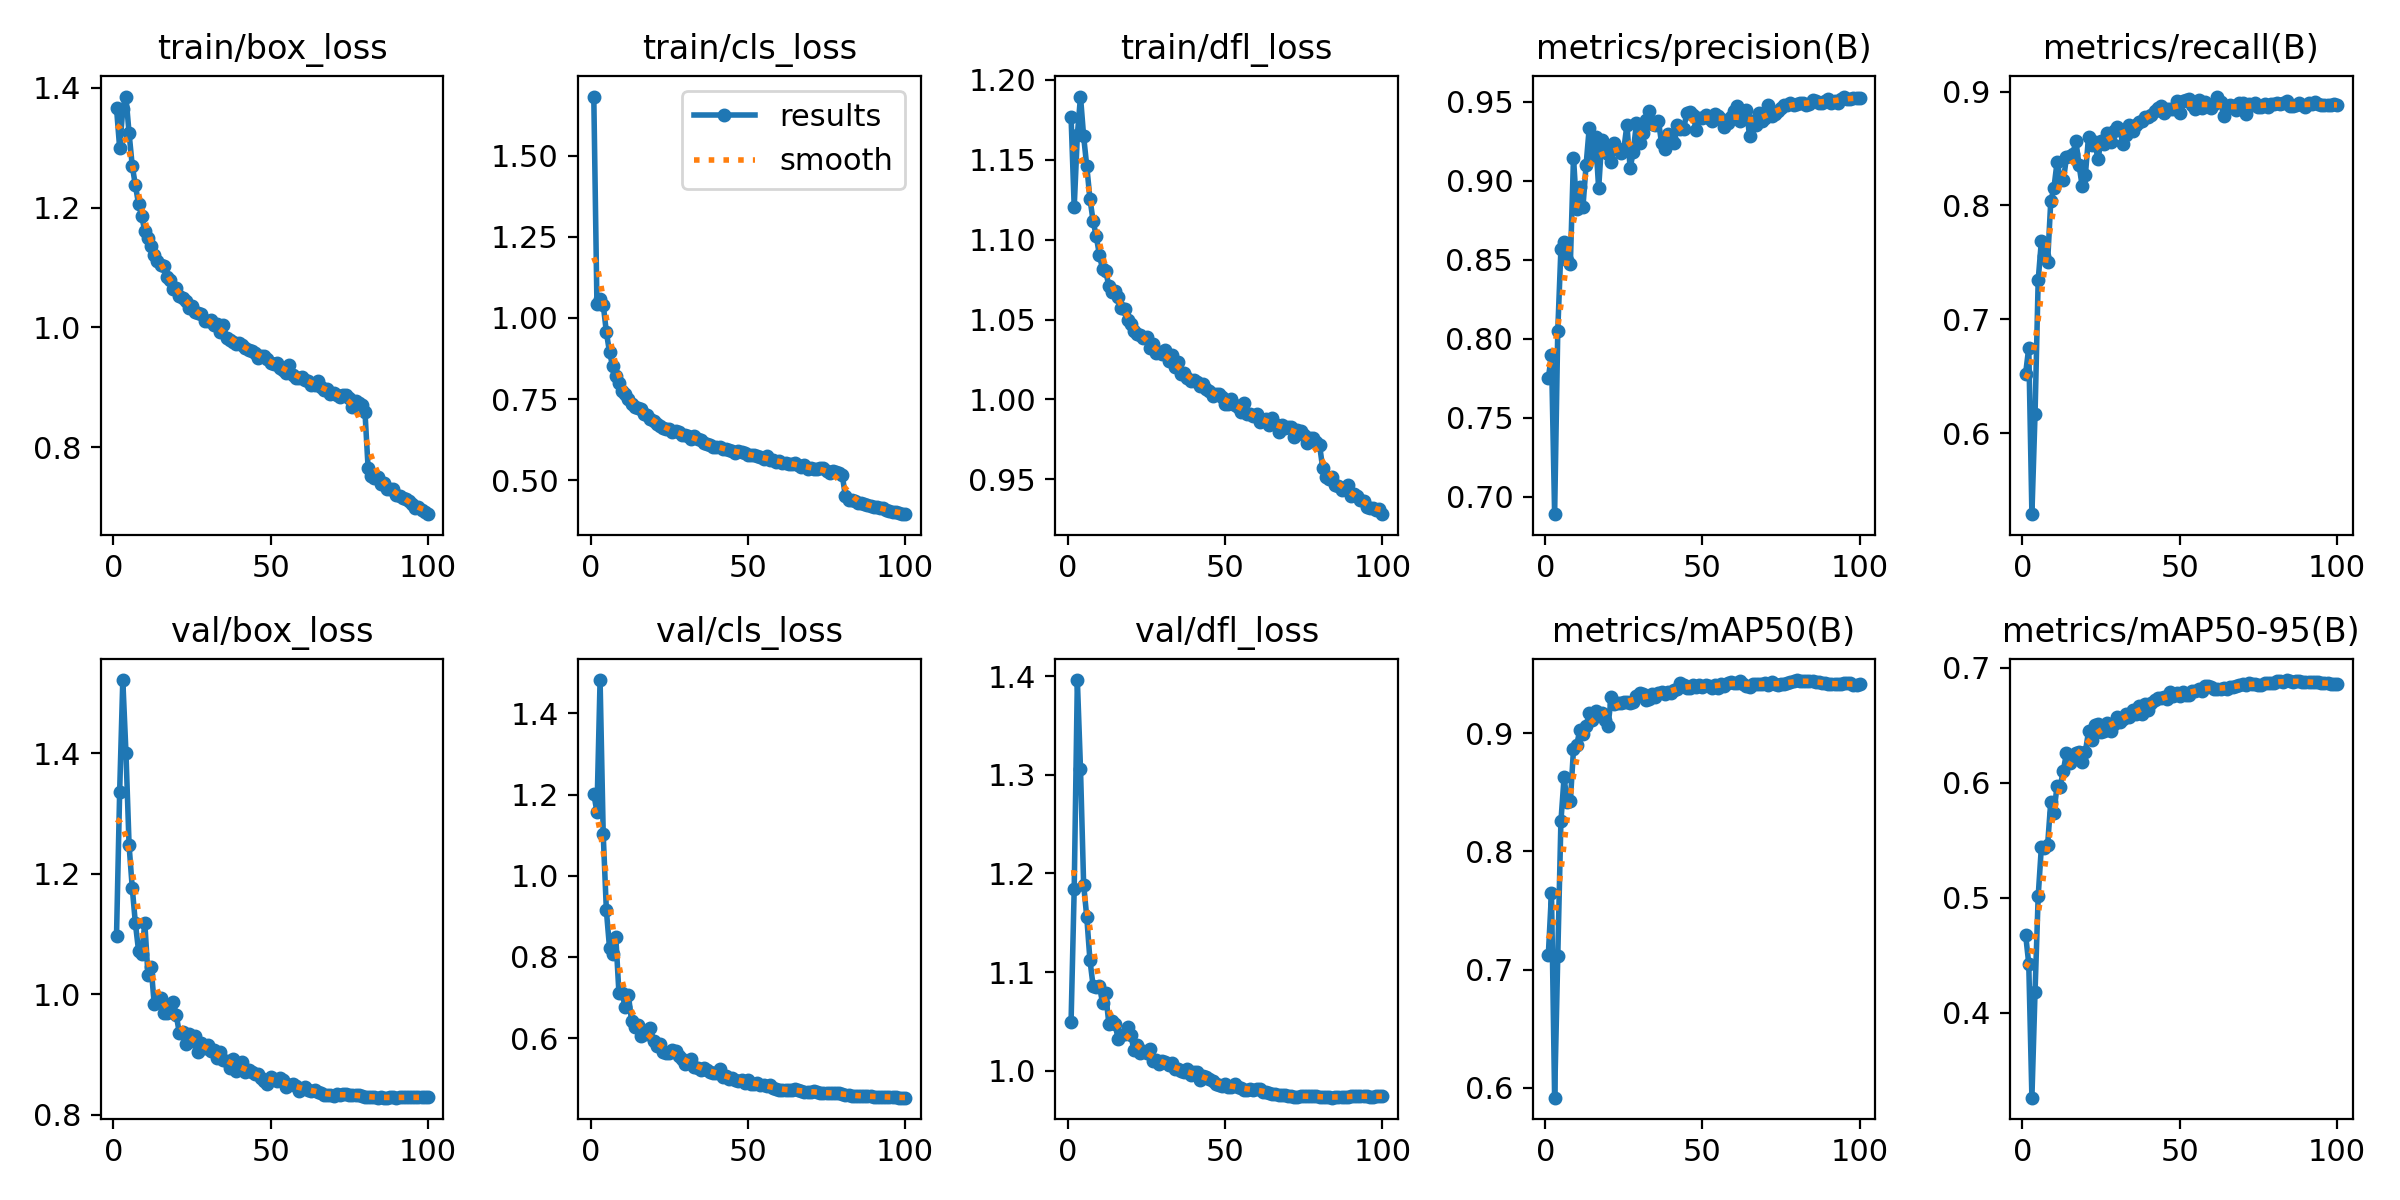

Data behind this chart, as committed beside it:
epoch, time, train/box_loss, train/cls_loss, train/dfl_loss, metrics/precision(B), metrics/recall(B), metrics/mAP50(B), metrics/mAP50-95(B), val/box_loss, val/cls_loss, val/dfl_loss, lr/pg0, lr/pg1, lr/pg2, lr/pg3, lr/pg4, lr/pg5, lr/pg6, lr/pg7
1, 38.51, 1.366, 1.682, 1.177, 0.7751, 0.6523, 0.7127, 0.468, 1.097, 1.202, 1.049, 0.009936, 0.003312, 0.009936, 0.003312, 0.009936, 0.003312, 0.009936, 0.003312
2, 73.46, 1.3, 1.044, 1.12, 0.7895, 0.6751, 0.7649, 0.4427, 1.336, 1.158, 1.185, 0.01974, 0.00658, 0.01974, 0.00658, 0.01974, 0.00658, 0.01974, 0.00658
3, 106.2, 1.365, 1.059, 1.165, 0.689, 0.5289, 0.5915, 0.3262, 1.522, 1.482, 1.396, 0.02934, 0.009781, 0.02934, 0.009781, 0.02934, 0.009781, 0.02934, 0.009781
4, 138.9, 1.385, 1.041, 1.19, 0.805, 0.6171, 0.7114, 0.4184, 1.401, 1.102, 1.306, 0.02911, 0.009703, 0.02911, 0.009703, 0.02911, 0.009703, 0.02911, 0.009703
5, 171.4, 1.324, 0.9562, 1.165, 0.8567, 0.7344, 0.8254, 0.5014, 1.247, 0.9146, 1.189, 0.02881, 0.009604, 0.02881, 0.009604, 0.02881, 0.009604, 0.02881, 0.009604
6, 203.8, 1.27, 0.895, 1.146, 0.8614, 0.7684, 0.8627, 0.5437, 1.177, 0.8229, 1.156, 0.02851, 0.009505, 0.02851, 0.009505, 0.02851, 0.009505, 0.02851, 0.009505
7, 236, 1.237, 0.8515, 1.126, 0.8496, 0.7554, 0.8416, 0.5429, 1.118, 0.8066, 1.112, 0.02822, 0.009406, 0.02822, 0.009406, 0.02822, 0.009406, 0.02822, 0.009406
8, 268.3, 1.206, 0.821, 1.112, 0.8472, 0.7506, 0.8426, 0.5461, 1.073, 0.85, 1.086, 0.02792, 0.009307, 0.02792, 0.009307, 0.02792, 0.009307, 0.02792, 0.009307
9, 300.4, 1.187, 0.7993, 1.102, 0.9146, 0.8037, 0.8865, 0.5836, 1.068, 0.7105, 1.085, 0.02762, 0.009208, 0.02762, 0.009208, 0.02762, 0.009208, 0.02762, 0.009208
10, 332.2, 1.16, 0.7759, 1.091, 0.8822, 0.8153, 0.89, 0.574, 1.118, 0.7108, 1.086, 0.02733, 0.009109, 0.02733, 0.009109, 0.02733, 0.009109, 0.02733, 0.009109
11, 364.3, 1.149, 0.765, 1.082, 0.8961, 0.838, 0.9025, 0.5974, 1.033, 0.676, 1.069, 0.02703, 0.00901, 0.02703, 0.00901, 0.02703, 0.00901, 0.02703, 0.00901
12, 395.7, 1.137, 0.7507, 1.08, 0.8831, 0.8246, 0.8996, 0.5965, 1.046, 0.7062, 1.079, 0.02673, 0.008911, 0.02673, 0.008911, 0.02673, 0.008911, 0.02673, 0.008911
13, 426.8, 1.121, 0.7366, 1.071, 0.9097, 0.8221, 0.9061, 0.6106, 0.9835, 0.6431, 1.048, 0.02644, 0.008812, 0.02644, 0.008812, 0.02644, 0.008812, 0.02644, 0.008812
14, 458.8, 1.11, 0.725, 1.067, 0.9332, 0.8424, 0.9174, 0.626, 0.9906, 0.6284, 1.051, 0.02614, 0.008713, 0.02614, 0.008713, 0.02614, 0.008713, 0.02614, 0.008713
15, 490.7, 1.105, 0.724, 1.068, 0.9148, 0.8434, 0.9112, 0.6174, 0.9944, 0.633, 1.047, 0.02584, 0.008614, 0.02584, 0.008614, 0.02584, 0.008614, 0.02584, 0.008614
16, 523, 1.102, 0.7187, 1.064, 0.9277, 0.8455, 0.9193, 0.6243, 0.9697, 0.604, 1.032, 0.02555, 0.008515, 0.02555, 0.008515, 0.02555, 0.008515, 0.02555, 0.008515
17, 555.1, 1.083, 0.7043, 1.057, 0.895, 0.8564, 0.9167, 0.6262, 0.9684, 0.6152, 1.036, 0.02525, 0.008416, 0.02525, 0.008416, 0.02525, 0.008416, 0.02525, 0.008416
18, 586.9, 1.08, 0.7018, 1.057, 0.926, 0.8353, 0.9172, 0.6269, 0.9736, 0.6103, 1.037, 0.02495, 0.008317, 0.02495, 0.008317, 0.02495, 0.008317, 0.02495, 0.008317
19, 619.2, 1.064, 0.6902, 1.05, 0.9202, 0.8168, 0.9118, 0.618, 0.988, 0.6238, 1.044, 0.02465, 0.008218, 0.02465, 0.008218, 0.02465, 0.008218, 0.02465, 0.008218
20, 651.7, 1.066, 0.6817, 1.047, 0.9171, 0.8268, 0.9066, 0.6268, 0.9655, 0.5937, 1.036, 0.02436, 0.008119, 0.02436, 0.008119, 0.02436, 0.008119, 0.02436, 0.008119
21, 683.8, 1.052, 0.6741, 1.043, 0.9117, 0.8599, 0.9309, 0.6446, 0.9354, 0.5816, 1.021, 0.02406, 0.00802, 0.02406, 0.00802, 0.02406, 0.00802, 0.02406, 0.00802
22, 716, 1.05, 0.6689, 1.041, 0.9235, 0.853, 0.9245, 0.6372, 0.9373, 0.5854, 1.026, 0.02376, 0.007921, 0.02376, 0.007921, 0.02376, 0.007921, 0.02376, 0.007921
23, 747.5, 1.044, 0.6623, 1.04, 0.9198, 0.8558, 0.9255, 0.6499, 0.9178, 0.5657, 1.018, 0.02347, 0.007822, 0.02347, 0.007822, 0.02347, 0.007822, 0.02347, 0.007822
24, 779.2, 1.033, 0.6589, 1.039, 0.9173, 0.8408, 0.9259, 0.6509, 0.9347, 0.5633, 1.02, 0.02317, 0.007723, 0.02317, 0.007723, 0.02317, 0.007723, 0.02317, 0.007723
25, 811, 1.036, 0.6594, 1.039, 0.9198, 0.8565, 0.9262, 0.6444, 0.9224, 0.563, 1.018, 0.02287, 0.007624, 0.02287, 0.007624, 0.02287, 0.007624, 0.02287, 0.007624
26, 842.5, 1.025, 0.6487, 1.032, 0.9354, 0.8536, 0.9263, 0.6452, 0.9314, 0.5718, 1.022, 0.02258, 0.007525, 0.02258, 0.007525, 0.02258, 0.007525, 0.02258, 0.007525
27, 874.9, 1.024, 0.6512, 1.035, 0.9079, 0.864, 0.9256, 0.6518, 0.9047, 0.5679, 1.01, 0.02228, 0.007426, 0.02228, 0.007426, 0.02228, 0.007426, 0.02228, 0.007426
28, 907.1, 1.022, 0.6476, 1.029, 0.9181, 0.8555, 0.9263, 0.6448, 0.919, 0.557, 1.011, 0.02198, 0.007327, 0.02198, 0.007327, 0.02198, 0.007327, 0.02198, 0.007327
29, 938.9, 1.011, 0.6402, 1.03, 0.9362, 0.865, 0.9319, 0.6512, 0.9112, 0.5483, 1.007, 0.02168, 0.007228, 0.02168, 0.007228, 0.02168, 0.007228, 0.02168, 0.007228
30, 971, 1.012, 0.6381, 1.028, 0.9239, 0.8686, 0.934, 0.6569, 0.9154, 0.5354, 1.01, 0.02139, 0.007129, 0.02139, 0.007129, 0.02139, 0.007129, 0.02139, 0.007129
31, 1003, 1.012, 0.6368, 1.031, 0.9298, 0.8659, 0.9332, 0.653, 0.9057, 0.5419, 1.009, 0.02109, 0.00703, 0.02109, 0.00703, 0.02109, 0.00703, 0.02109, 0.00703
32, 1035, 1.004, 0.6289, 1.024, 0.9385, 0.8537, 0.9287, 0.6554, 0.9076, 0.5479, 1.006, 0.02079, 0.006931, 0.02079, 0.006931, 0.02079, 0.006931, 0.02079, 0.006931
33, 1067, 1.006, 0.638, 1.028, 0.9442, 0.8615, 0.9295, 0.6599, 0.8949, 0.5291, 1.008, 0.0205, 0.006832, 0.0205, 0.006832, 0.0205, 0.006832, 0.0205, 0.006832
34, 1098, 0.9931, 0.6259, 1.02, 0.9361, 0.8708, 0.9331, 0.6571, 0.9043, 0.5272, 1.002, 0.0202, 0.006733, 0.0202, 0.006733, 0.0202, 0.006733, 0.0202, 0.006733
35, 1130, 1.003, 0.6257, 1.024, 0.9354, 0.865, 0.9311, 0.6631, 0.8907, 0.5211, 1.001, 0.0199, 0.006634, 0.0199, 0.006634, 0.0199, 0.006634, 0.0199, 0.006634
36, 1162, 0.9816, 0.6158, 1.016, 0.9379, 0.8708, 0.9341, 0.6599, 0.8893, 0.5255, 1, 0.01961, 0.006535, 0.01961, 0.006535, 0.01961, 0.006535, 0.01961, 0.006535
37, 1193, 0.9789, 0.6131, 1.017, 0.9237, 0.873, 0.9351, 0.6663, 0.878, 0.5203, 0.9987, 0.01931, 0.006436, 0.01931, 0.006436, 0.01931, 0.006436, 0.01931, 0.006436
38, 1226, 0.9759, 0.6074, 1.014, 0.9202, 0.8742, 0.9336, 0.6596, 0.8921, 0.5171, 1.002, 0.01901, 0.006337, 0.01901, 0.006337, 0.01901, 0.006337, 0.01901, 0.006337
39, 1258, 0.9727, 0.6013, 1.011, 0.9295, 0.878, 0.9349, 0.6688, 0.8724, 0.5128, 0.9954, 0.01871, 0.006238, 0.01871, 0.006238, 0.01871, 0.006238, 0.01871, 0.006238
40, 1290, 0.9743, 0.6041, 1.012, 0.9269, 0.8773, 0.9339, 0.6633, 0.8822, 0.5141, 0.9986, 0.01842, 0.006139, 0.01842, 0.006139, 0.01842, 0.006139, 0.01842, 0.006139
41, 1321, 0.9704, 0.6038, 1.011, 0.9235, 0.8796, 0.9364, 0.669, 0.887, 0.5245, 0.999, 0.01812, 0.00604, 0.01812, 0.00604, 0.01812, 0.00604, 0.01812, 0.00604
42, 1353, 0.9662, 0.5961, 1.009, 0.9354, 0.8828, 0.9378, 0.6719, 0.8718, 0.5044, 0.9912, 0.01782, 0.005941, 0.01782, 0.005941, 0.01782, 0.005941, 0.01782, 0.005941
43, 1385, 0.9625, 0.597, 1.01, 0.9328, 0.886, 0.9424, 0.6739, 0.8753, 0.5055, 0.9949, 0.01753, 0.005842, 0.01753, 0.005842, 0.01753, 0.005842, 0.01753, 0.005842
44, 1417, 0.9605, 0.594, 1.007, 0.9325, 0.8876, 0.9411, 0.6734, 0.871, 0.4998, 0.9942, 0.01723, 0.005743, 0.01723, 0.005743, 0.01723, 0.005743, 0.01723, 0.005743
45, 1449, 0.9566, 0.5915, 1.005, 0.9425, 0.8811, 0.9385, 0.6744, 0.8681, 0.5011, 0.9922, 0.01693, 0.005644, 0.01693, 0.005644, 0.01693, 0.005644, 0.01693, 0.005644
46, 1480, 0.9491, 0.5854, 1.002, 0.9434, 0.8849, 0.9387, 0.673, 0.8673, 0.4961, 0.99, 0.01664, 0.005545, 0.01664, 0.005545, 0.01664, 0.005545, 0.01664, 0.005545
47, 1512, 0.9528, 0.5895, 1.004, 0.9415, 0.8852, 0.9407, 0.6789, 0.8619, 0.494, 0.9864, 0.01634, 0.005446, 0.01634, 0.005446, 0.01634, 0.005446, 0.01634, 0.005446
48, 1544, 0.9524, 0.586, 1.003, 0.9323, 0.8846, 0.9392, 0.6751, 0.8566, 0.4958, 0.9856, 0.01604, 0.005347, 0.01604, 0.005347, 0.01604, 0.005347, 0.01604, 0.005347
49, 1576, 0.947, 0.5841, 1.002, 0.9395, 0.8918, 0.9407, 0.6777, 0.8519, 0.4904, 0.9852, 0.01574, 0.005248, 0.01574, 0.005248, 0.01574, 0.005248, 0.01574, 0.005248
50, 1608, 0.9401, 0.5783, 0.9974, 0.9398, 0.8812, 0.9393, 0.6757, 0.8622, 0.4972, 0.9864, 0.01545, 0.005149, 0.01545, 0.005149, 0.01545, 0.005149, 0.01545, 0.005149
51, 1640, 0.9389, 0.5776, 0.997, 0.9417, 0.8919, 0.9407, 0.6791, 0.8593, 0.4877, 0.984, 0.01515, 0.00505, 0.01515, 0.00505, 0.01515, 0.00505, 0.01515, 0.00505
52, 1671, 0.94, 0.578, 1, 0.9397, 0.8926, 0.9399, 0.6765, 0.8557, 0.486, 0.9836, 0.01485, 0.004951, 0.01485, 0.004951, 0.01485, 0.004951, 0.01485, 0.004951
53, 1703, 0.9327, 0.5745, 0.9968, 0.9379, 0.8937, 0.9387, 0.6759, 0.8611, 0.4884, 0.9867, 0.01456, 0.004852, 0.01456, 0.004852, 0.01456, 0.004852, 0.01456, 0.004852
54, 1736, 0.9292, 0.5722, 0.9955, 0.9422, 0.8884, 0.9411, 0.6796, 0.8573, 0.4855, 0.984, 0.01426, 0.004753, 0.01426, 0.004753, 0.01426, 0.004753, 0.01426, 0.004753
55, 1768, 0.9245, 0.5645, 0.9919, 0.9411, 0.8844, 0.9385, 0.6802, 0.8469, 0.4833, 0.9832, 0.01396, 0.004654, 0.01396, 0.004654, 0.01396, 0.004654, 0.01396, 0.004654
56, 1799, 0.9377, 0.5745, 0.9975, 0.9392, 0.8924, 0.9417, 0.6815, 0.8492, 0.4809, 0.9806, 0.01367, 0.004555, 0.01367, 0.004555, 0.01367, 0.004555, 0.01367, 0.004555
57, 1831, 0.9205, 0.5628, 0.9908, 0.9338, 0.8857, 0.9405, 0.68, 0.8516, 0.4837, 0.9808, 0.01337, 0.004456, 0.01337, 0.004456, 0.01337, 0.004456, 0.01337, 0.004456
58, 1862, 0.9161, 0.5618, 0.9907, 0.9362, 0.8906, 0.9431, 0.684, 0.848, 0.4778, 0.9812, 0.01307, 0.004357, 0.01307, 0.004357, 0.01307, 0.004357, 0.01307, 0.004357
59, 1894, 0.9157, 0.5578, 0.9894, 0.9403, 0.8873, 0.9438, 0.6839, 0.8404, 0.4737, 0.9806, 0.01277, 0.004258, 0.01277, 0.004258, 0.01277, 0.004258, 0.01277, 0.004258
60, 1926, 0.918, 0.5607, 0.9909, 0.9442, 0.886, 0.9423, 0.6831, 0.8427, 0.4733, 0.9817, 0.01248, 0.004159, 0.01248, 0.004159, 0.01248, 0.004159, 0.01248, 0.004159
... 40 more rows
